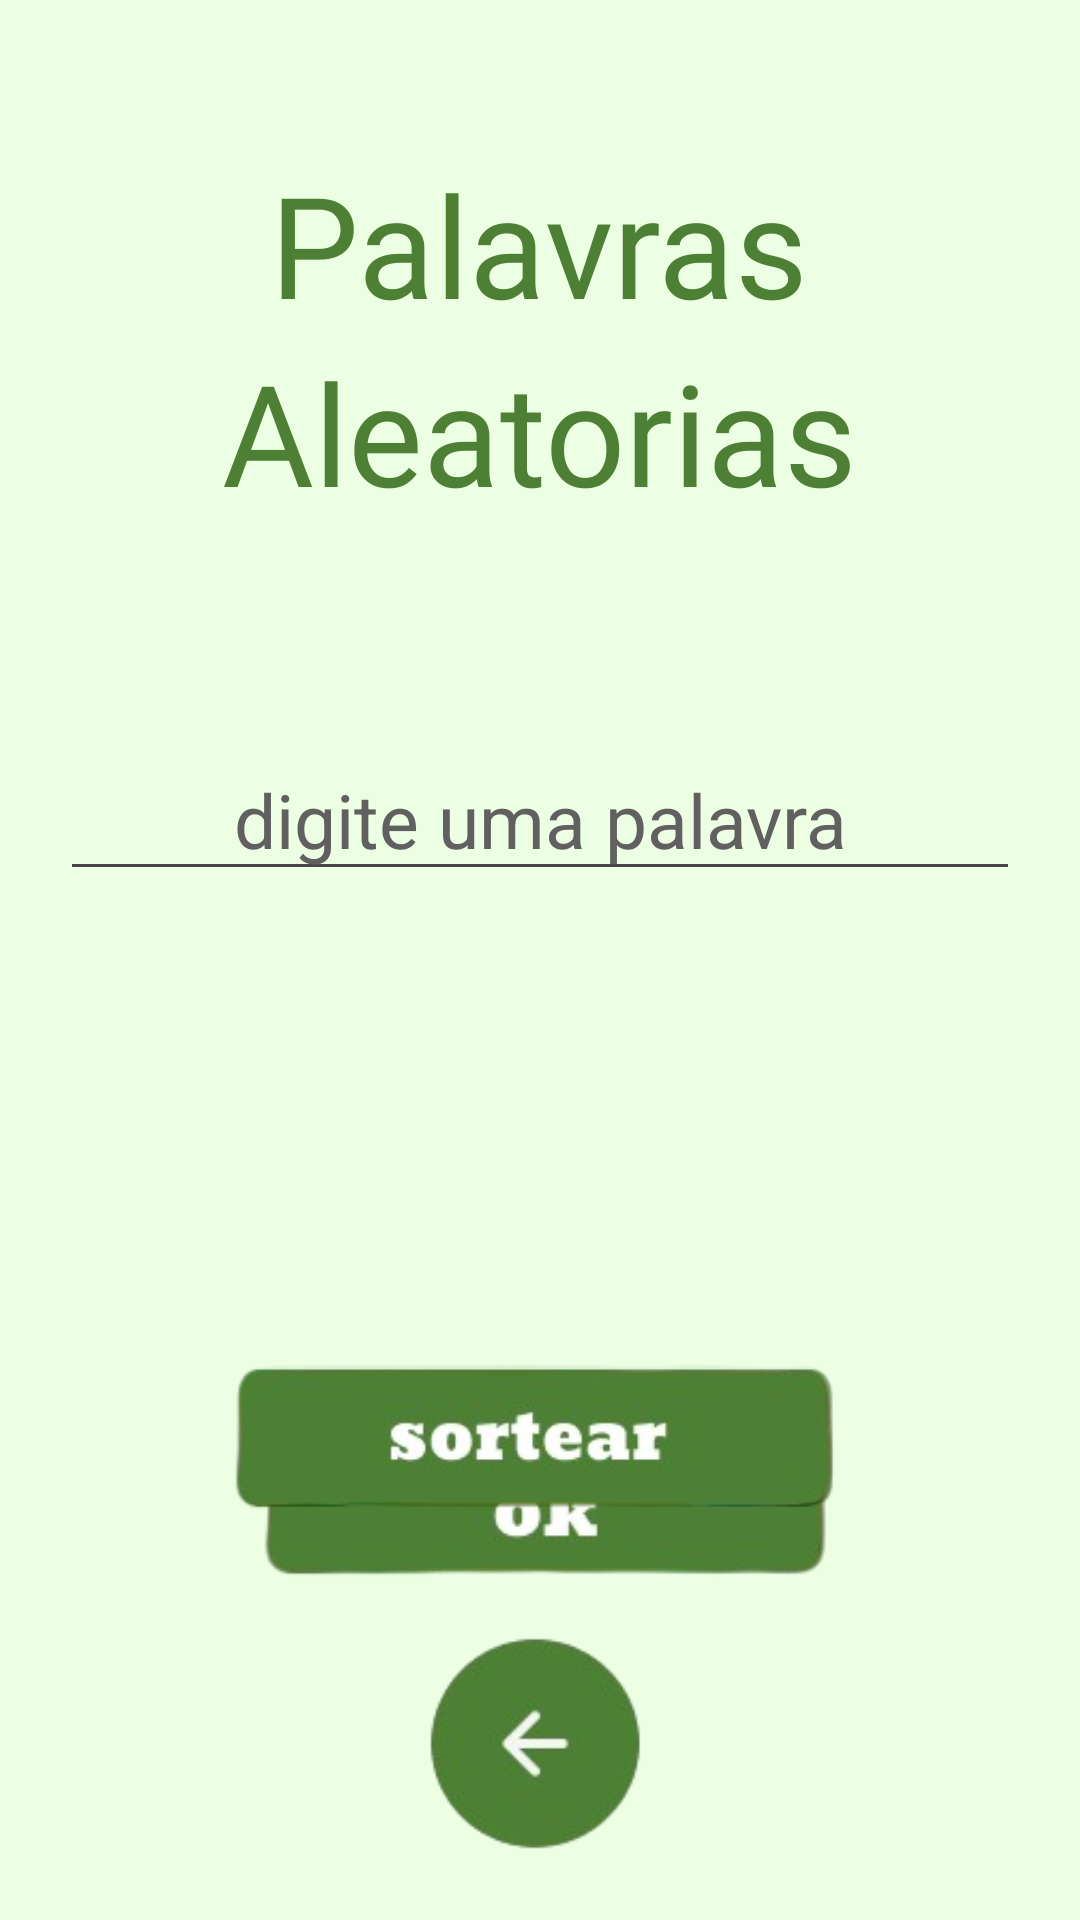

Reconstruct the res/layout file that produces this screen, plus the resources it refers to.
<!-- AndroidManifest.xml: application theme Theme.JogosPassatempo -->
<!-- res/layout/activity_palavras.xml -->
<?xml version="1.0" encoding="utf-8"?>

<RelativeLayout xmlns:android="http://schemas.android.com/apk/res/android"
    android:layout_width="match_parent"
    android:layout_height="match_parent"
    xmlns:tools="http://schemas.android.com/tools"
    android:padding="20dp"
    android:background="#ECFFE3"
    tools:context=".PalavrasActivity">

    <TextView
        android:id="@+id/titulo1"
        android:layout_width="wrap_content"
        android:layout_height="wrap_content"
        android:fontFamily="@font/monofett_regular"
        android:text="Palavras"
        android:textColor="#4D8034"
        android:textSize="47sp"
        android:textAlignment="center"
        android:layout_centerHorizontal="true"
        android:layout_marginTop="30dp" />

    <TextView
        android:id="@+id/titulo2"
        android:layout_width="wrap_content"
        android:layout_height="wrap_content"
        android:fontFamily="@font/monofett_regular"
        android:text="Aleatorias"
        android:textColor="#4D8034"
        android:textSize="47sp"
        android:textAlignment="center"
        android:layout_centerHorizontal="true"
        android:layout_below="@id/titulo1" />

    <EditText
        android:id="@+id/palavra"
        android:layout_width="match_parent"
        android:layout_height="wrap_content"
        android:layout_below="@id/titulo2"
        android:layout_marginTop="71dp"
        android:hint="digite uma palavra"
        android:textColorHint="#606060"
        android:textColor="#000000"
        android:textAlignment="center"
        android:textSize="25sp" />

    <TextView
        android:id="@+id/sorteada"
        android:layout_width="wrap_content"
        android:layout_height="wrap_content"
        android:fontFamily="@font/moul_regular"
        android:text="palavra aqui"
        android:textSize="30sp"
        android:textColor="#4D8034"
        android:layout_centerHorizontal="true"
        android:visibility="invisible"
        android:layout_below="@id/palavra"
        android:layout_marginTop="40dp" />

    <ImageView
        android:id="@+id/ok"
        android:layout_width="227dp"
        android:layout_height="80dp"
        android:layout_below="@id/sorteada"
        android:layout_centerHorizontal="true"
        android:layout_marginTop="75dp"
        android:src="@drawable/ok_retangulo" />

    <ImageView
        android:id="@+id/sortear"
        android:layout_width="270dp"
        android:layout_height="70dp"
        android:layout_above="@id/voltar"
        android:layout_centerHorizontal="true"
        android:src="@drawable/sortear" />


    <ImageView
        android:id="@+id/voltar"
        android:layout_width="150dp"
        android:layout_height="wrap_content"
        android:layout_alignParentBottom="true"
        android:layout_marginBottom="-18dp"
        android:src="@drawable/voltar"
        android:layout_centerHorizontal="true" />

</RelativeLayout>
<!-- resources referenced by this layout -->
<resources>
  <!-- drawable ok_retangulo: png bitmap (drawable, 13119 bytes) -->
  <!-- drawable sortear: png bitmap (drawable, 20857 bytes) -->
  <!-- drawable voltar: png bitmap (drawable, 9976 bytes) -->
  <style name="Theme.JogosPassatempo" parent="Base.Theme.JogosPassatempo" />
  <style name="Base.Theme.JogosPassatempo" parent="Theme.Material3.DayNight.NoActionBar">
          
          
      </style>
</resources>
